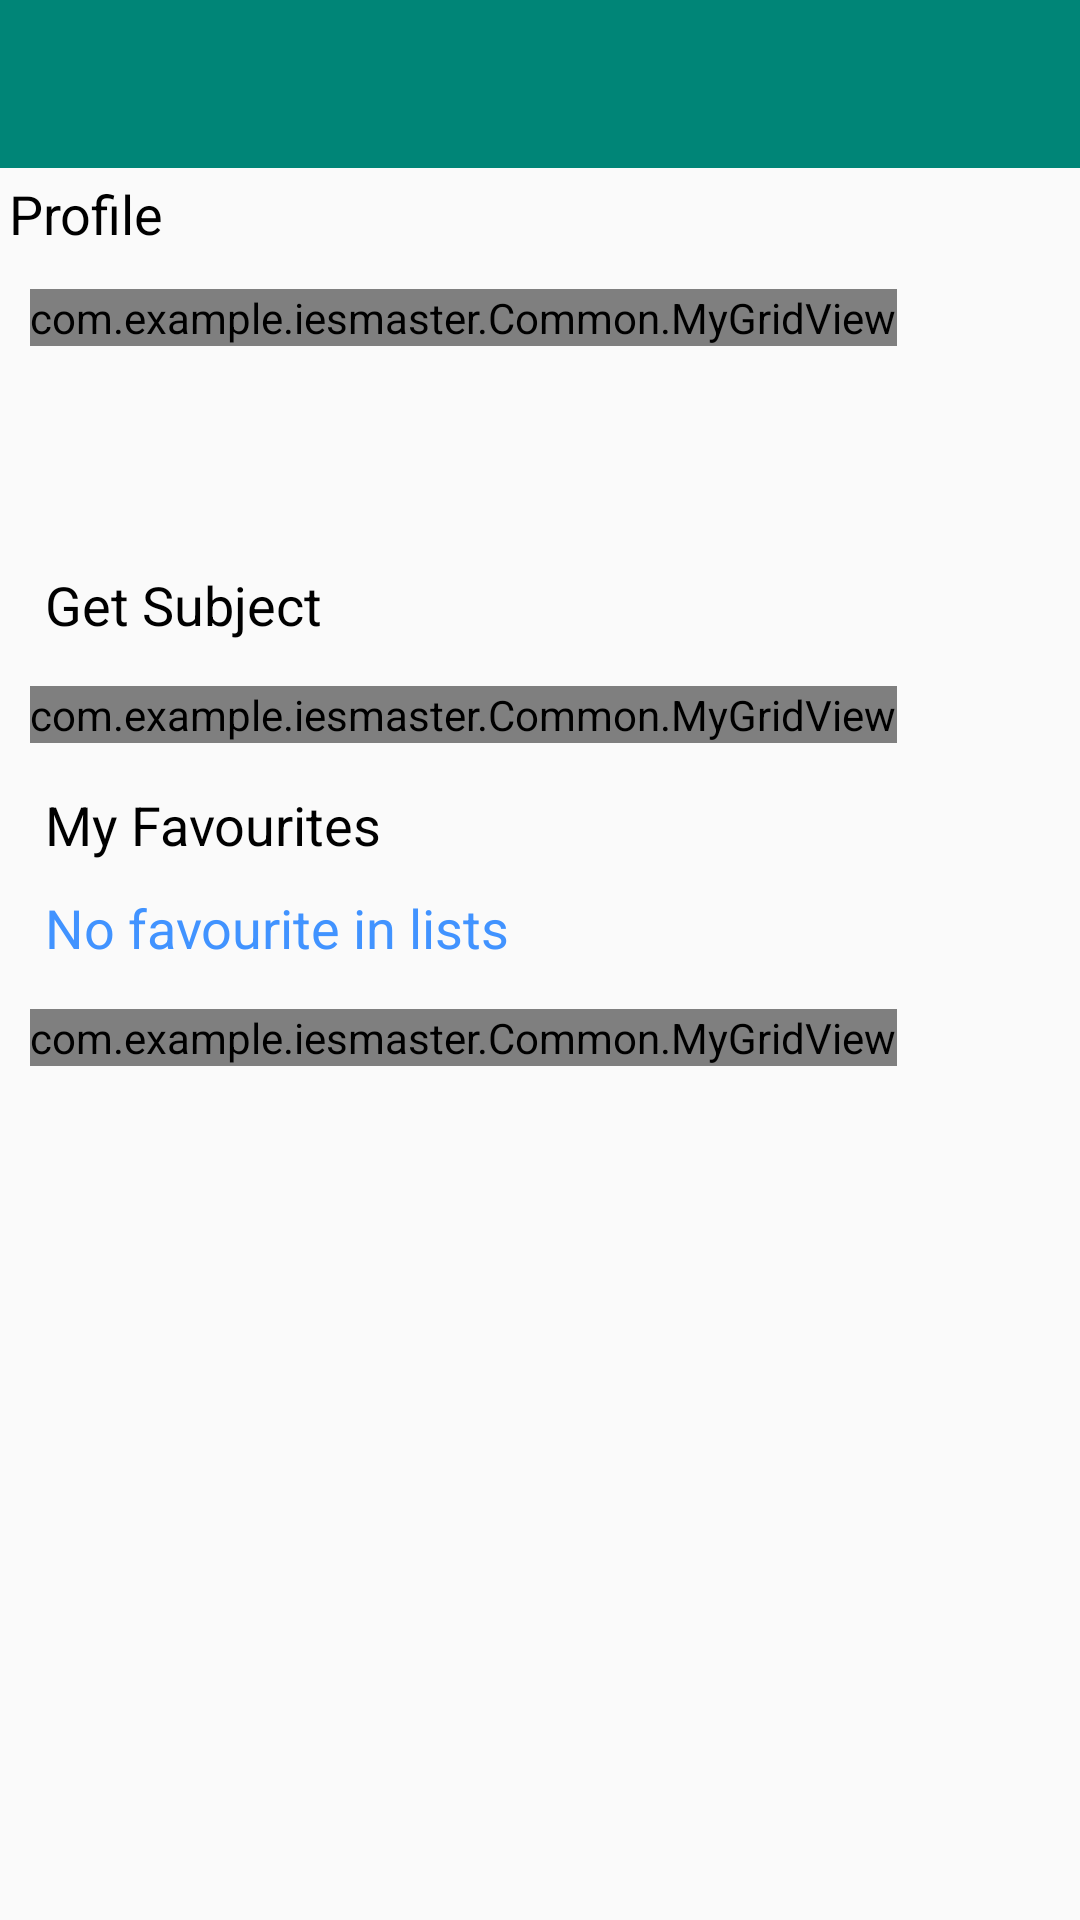

Android layout source for this screen:
<!-- AndroidManifest.xml: application theme AppTheme -->
<!-- res/layout/activity_home.xml -->
<?xml version="1.0" encoding="utf-8"?>
<LinearLayout xmlns:android="http://schemas.android.com/apk/res/android"
    xmlns:app="http://schemas.android.com/apk/res-auto"
    xmlns:tools="http://schemas.android.com/tools"
    android:layout_width="match_parent"
    android:layout_height="wrap_content"
    android:orientation="vertical"
    android:background="@drawable/background_white"
    tools:context=".HomeActivity">
        <android.support.design.widget.AppBarLayout
            android:id="@+id/appBar"
            android:layout_width="match_parent"
            android:layout_height="wrap_content"
            android:theme="@style/AppTheme.AppBarOverlay">
                <android.support.v7.widget.Toolbar
                    android:id="@+id/toolbar"
                    android:layout_width="match_parent"
                    android:layout_height="56dp"
                    app:popupTheme="@style/AppTheme.PopupOverlay" />
        </android.support.design.widget.AppBarLayout>

    <ScrollView
        android:layout_width="match_parent"
        android:layout_height="match_parent"
        android:layout_below="@id/appBar"
        android:fillViewport="true"
        android:visibility="visible"
        >

        <LinearLayout
            android:layout_width="match_parent"
            android:layout_height="wrap_content"
            android:layout_alignParentTop="true"
            android:orientation="vertical">

    <LinearLayout
        android:layout_width="wrap_content"
        android:layout_height="wrap_content"
        android:orientation="vertical"
        >
        <TextView
            android:id="@+id/txtUniv"
            android:layout_width="match_parent"
            android:layout_height="wrap_content"
            android:textColor="@color/Black"
            android:text="Profile"
            android:textSize="18sp"
            android:padding="3dp"
            android:gravity="start"
            />
        <com.example.iesmaster.Common.MyGridView
            android:id="@+id/gridViewUniversity"
            android:layout_width="match_parent"
            android:layout_height="wrap_content"
            android:layout_below="@id/appBar"
            android:layout_gravity="center"
            android:horizontalSpacing="20dp"
            android:numColumns="2"
            android:overScrollMode="never"
            android:layout_margin="10dp"
            android:verticalSpacing="20dp">
        </com.example.iesmaster.Common.MyGridView>

        <TextView
            android:id="@+id/txtAddProfile"
            android:layout_width="match_parent"
            android:layout_height="wrap_content"
            android:textColor="@color/blue"
            android:textSize="14sp"
            android:layout_marginTop="20dp"
            android:layout_marginBottom="20dp"
            android:layout_marginLeft="16dp"
            />
    </LinearLayout>
    <LinearLayout
        android:layout_width="wrap_content"
        android:layout_height="wrap_content"
        android:orientation="vertical"
        >
        <TextView
            android:id="@+id/txtSub"
            android:layout_width="match_parent"
            android:layout_height="wrap_content"
            android:textColor="@color/Black"
            android:text="Get Subject"
            android:padding="5dp"
            android:textSize="18sp"
            android:layout_marginLeft="10dp"
            />
    <com.example.iesmaster.Common.MyGridView
        android:id="@+id/gridView"
        android:layout_width="wrap_content"
        android:layout_height="match_parent"
        android:numColumns="2"

        android:horizontalSpacing="20dp"
        android:verticalSpacing="20dp"
        android:layout_gravity="center"
        android:layout_margin="10dp"
        android:background="#f3f3f3"

        >
    </com.example.iesmaster.Common.MyGridView>
    </LinearLayout>
            <TextView
                android:id="@+id/txtFavourites"
                android:layout_width="match_parent"
                android:layout_height="wrap_content"
                android:textColor="@color/Black"
                android:text="My Favourites"
                android:padding="5dp"
                android:textSize="18sp"
                android:layout_marginLeft="10dp"
                />
            <TextView
                android:id="@+id/txtNoFavourite"
                android:layout_width="match_parent"
                android:layout_height="wrap_content"
                android:textColor="@color/blue"
                android:text="No favourite in lists"
                android:padding="5dp"
                android:textSize="18sp"
                android:layout_marginLeft="10dp"

                />
            <LinearLayout
                android:id="@+id/viewFavourite"
                android:layout_width="wrap_content"
                android:layout_height="wrap_content"
                android:orientation="vertical"
                >

                <com.example.iesmaster.Common.MyGridView
                    android:id="@+id/gridViewFavourite"
                    android:layout_width="wrap_content"
                    android:layout_height="match_parent"
                    android:numColumns="2"
                    android:horizontalSpacing="20dp"
                    android:verticalSpacing="20dp"
                    android:layout_gravity="center"
                    android:layout_margin="10dp"
                    android:background="#f3f3f3"

                    >
                </com.example.iesmaster.Common.MyGridView>
            </LinearLayout>
    <Button
        android:id="@+id/btnNext"
        android:layout_width="wrap_content"
        android:layout_height="wrap_content"
        android:layout_gravity="end"
        android:layout_below="@id/gridView"
        android:layout_alignParentRight="true"
        android:text="Next"
        android:layout_marginRight="20dp"
        android:visibility="gone"
        />
        </LinearLayout>
    </ScrollView>
</LinearLayout>
<!-- resources referenced by this layout -->
<resources>
  <color name="Black">#000000</color>
  <color name="blue">#4193ff</color>
  <style name="AppTheme.AppBarOverlay" parent="ThemeOverlay.AppCompat.Dark.ActionBar" />
  <style name="AppTheme.PopupOverlay" parent="ThemeOverlay.AppCompat.Light" />
  <style name="AppTheme" parent="Theme.AppCompat.Light.NoActionBar">
          
          <item name="colorPrimary">@color/colorPrimary</item>
          <item name="colorPrimaryDark">@color/colorPrimaryDark</item>
          <item name="colorAccent">@color/colorAccent</item>
      </style>
  <color name="colorPrimary">#008577</color>
  <color name="colorPrimaryDark">#00574B</color>
  <color name="colorAccent">#D81B60</color>
</resources>
